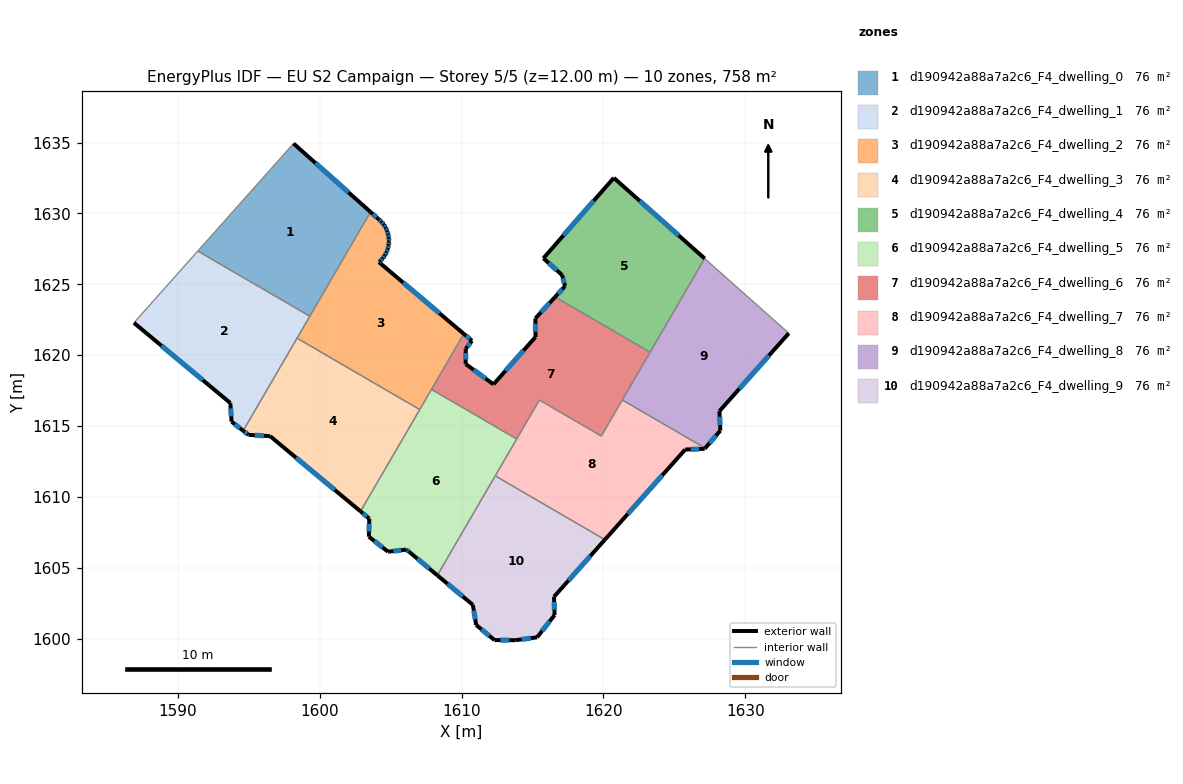
=== STOREY PLAN SPEC (per zone: floor XY polygon, exterior-wall plan segments, windows/doors) ===
zone 1: d190942a88a7a2c6_F4_dwelling_0  (75.8 m²)
  floor: (1603.57, 1630.10) (1599.29, 1622.75) (1591.39, 1627.34) (1598.14, 1634.93)
  exterior wall: (1603.57, 1630.10) – (1598.14, 1634.93)  [7.3 m]
    window: (1602.02, 1631.48) – (1599.69, 1633.55)  [4.0 m²]
  interior walls: 3
zone 2: d190942a88a7a2c6_F4_dwelling_1  (75.8 m²)
  floor: (1599.29, 1622.75) (1594.59, 1614.67) (1593.77, 1615.31) (1593.69, 1616.63) (1586.89, 1622.28) (1591.39, 1627.34)
  exterior wall: (1593.77, 1615.31) – (1594.59, 1614.67)  [1.0 m]
    window: (1594.01, 1615.13) – (1594.36, 1614.86)  [0.6 m²]
  exterior wall: (1593.69, 1616.63) – (1593.77, 1615.31)  [1.3 m]
    window: (1593.71, 1616.25) – (1593.75, 1615.69)  [0.7 m²]
  exterior wall: (1586.89, 1622.28) – (1593.69, 1616.63)  [8.8 m]
    window: (1588.83, 1620.67) – (1591.74, 1618.24)  [4.9 m²]
  interior walls: 4
zone 3: d190942a88a7a2c6_F4_dwelling_2  (75.8 m²)
  floor: (1604.82, 1628.51) (1604.86, 1628.26) (1604.87, 1628.07) (1604.87, 1628.01) (1604.85, 1627.75) (1604.79, 1627.50) (1604.70, 1627.27) (1604.58, 1627.04) (1604.43, 1626.83) (1604.26, 1626.64) (1604.17, 1626.56) (1610.15, 1621.50) (1607.04, 1616.17) (1598.39, 1621.20) (1603.57, 1630.10) (1604.16, 1629.58) (1604.34, 1629.41) (1604.51, 1629.21) (1604.64, 1628.99) (1604.75, 1628.76)
  exterior wall: (1604.16, 1629.58) – (1603.57, 1630.10)  [0.8 m]
    window: (1603.99, 1629.73) – (1603.74, 1629.95)  [0.4 m²]
  exterior wall: (1604.34, 1629.41) – (1604.16, 1629.58)  [0.3 m]
    window: (1604.29, 1629.45) – (1604.21, 1629.53)  [0.1 m²]
  exterior wall: (1604.51, 1629.21) – (1604.34, 1629.41)  [0.3 m]
    window: (1604.46, 1629.27) – (1604.39, 1629.35)  [0.1 m²]
  exterior wall: (1604.64, 1628.99) – (1604.51, 1629.21)  [0.3 m]
    window: (1604.60, 1629.05) – (1604.54, 1629.15)  [0.1 m²]
  exterior wall: (1604.75, 1628.76) – (1604.64, 1628.99)  [0.3 m]
    window: (1604.72, 1628.83) – (1604.67, 1628.93)  [0.1 m²]
  exterior wall: (1604.82, 1628.51) – (1604.75, 1628.76)  [0.3 m]
    window: (1604.80, 1628.58) – (1604.77, 1628.69)  [0.1 m²]
  exterior wall: (1604.86, 1628.26) – (1604.82, 1628.51)  [0.3 m]
    window: (1604.85, 1628.34) – (1604.83, 1628.44)  [0.1 m²]
  exterior wall: (1604.87, 1628.07) – (1604.86, 1628.26)  [0.2 m]
    window: (1604.87, 1628.13) – (1604.87, 1628.21)  [0.1 m²]
  exterior wall: (1604.87, 1628.01) – (1604.87, 1628.07)  [0.1 m]
  exterior wall: (1604.85, 1627.75) – (1604.87, 1628.01)  [0.3 m]
    window: (1604.86, 1627.83) – (1604.87, 1627.94)  [0.1 m²]
  exterior wall: (1604.79, 1627.50) – (1604.85, 1627.75)  [0.3 m]
    window: (1604.81, 1627.58) – (1604.83, 1627.68)  [0.1 m²]
  exterior wall: (1604.70, 1627.27) – (1604.79, 1627.50)  [0.3 m]
    window: (1604.73, 1627.33) – (1604.77, 1627.44)  [0.1 m²]
  exterior wall: (1604.58, 1627.04) – (1604.70, 1627.27)  [0.3 m]
    window: (1604.62, 1627.10) – (1604.67, 1627.20)  [0.1 m²]
  exterior wall: (1604.43, 1626.83) – (1604.58, 1627.04)  [0.3 m]
    window: (1604.48, 1626.89) – (1604.54, 1626.98)  [0.1 m²]
  exterior wall: (1604.26, 1626.64) – (1604.43, 1626.83)  [0.3 m]
    window: (1604.31, 1626.70) – (1604.38, 1626.78)  [0.1 m²]
  exterior wall: (1604.17, 1626.56) – (1604.26, 1626.64)  [0.1 m]
    window: (1604.19, 1626.59) – (1604.23, 1626.62)  [0.1 m²]
  exterior wall: (1610.15, 1621.50) – (1604.17, 1626.56)  [7.8 m]
    window: (1608.44, 1622.95) – (1605.88, 1625.12)  [4.3 m²]
  interior walls: 5
zone 4: d190942a88a7a2c6_F4_dwelling_3  (75.8 m²)
  floor: (1607.04, 1616.17) (1602.87, 1608.99) (1596.49, 1614.29) (1594.97, 1614.38) (1594.59, 1614.67) (1598.39, 1621.20)
  exterior wall: (1594.97, 1614.38) – (1596.49, 1614.29)  [1.5 m]
    window: (1595.40, 1614.36) – (1596.06, 1614.32)  [0.8 m²]
  exterior wall: (1594.59, 1614.67) – (1594.97, 1614.38)  [0.5 m]
    window: (1594.70, 1614.59) – (1594.86, 1614.47)  [0.3 m²]
  exterior wall: (1596.49, 1614.29) – (1602.87, 1608.99)  [8.3 m]
    window: (1598.32, 1612.77) – (1601.05, 1610.50)  [4.6 m²]
  interior walls: 3
zone 5: d190942a88a7a2c6_F4_dwelling_4  (75.8 m²)
  floor: (1627.14, 1626.82) (1623.29, 1620.21) (1616.59, 1624.11) (1617.29, 1624.87) (1617.09, 1625.65) (1615.76, 1626.83) (1620.73, 1632.51)
  exterior wall: (1615.76, 1626.83) – (1617.09, 1625.65)  [1.8 m]
    window: (1616.14, 1626.50) – (1616.71, 1625.99)  [1.0 m²]
  exterior wall: (1620.73, 1632.51) – (1615.76, 1626.83)  [7.5 m]
    window: (1619.31, 1630.89) – (1617.18, 1628.45)  [4.2 m²]
  exterior wall: (1627.14, 1626.82) – (1620.73, 1632.51)  [8.6 m]
    window: (1625.31, 1628.44) – (1622.56, 1630.88)  [4.7 m²]
  exterior wall: (1617.29, 1624.87) – (1616.59, 1624.11)  [1.0 m]
    window: (1617.09, 1624.65) – (1616.79, 1624.32)  [0.6 m²]
  exterior wall: (1617.09, 1625.65) – (1617.29, 1624.87)  [0.8 m]
    window: (1617.15, 1625.43) – (1617.23, 1625.09)  [0.4 m²]
  interior walls: 2
zone 6: d190942a88a7a2c6_F4_dwelling_5  (75.8 m²)
  floor: (1613.88, 1614.09) (1608.29, 1604.48) (1606.31, 1606.12) (1606.11, 1606.29) (1604.81, 1606.14) (1603.46, 1607.20) (1603.48, 1608.47) (1602.87, 1608.99) (1607.87, 1617.59)
  exterior wall: (1606.11, 1606.29) – (1606.31, 1606.12)  [0.3 m]
    window: (1606.16, 1606.24) – (1606.25, 1606.17)  [0.1 m²]
  exterior wall: (1604.81, 1606.14) – (1606.11, 1606.29)  [1.3 m]
    window: (1605.18, 1606.18) – (1605.74, 1606.25)  [0.7 m²]
  exterior wall: (1603.46, 1607.20) – (1604.81, 1606.14)  [1.7 m]
    window: (1603.84, 1606.90) – (1604.42, 1606.44)  [0.9 m²]
  exterior wall: (1603.48, 1608.47) – (1603.46, 1607.20)  [1.3 m]
    window: (1603.48, 1608.11) – (1603.46, 1607.56)  [0.7 m²]
  exterior wall: (1602.87, 1608.99) – (1603.48, 1608.47)  [0.8 m]
    window: (1603.04, 1608.84) – (1603.31, 1608.62)  [0.4 m²]
  exterior wall: (1606.31, 1606.12) – (1608.29, 1604.48)  [2.6 m]
    window: (1606.87, 1605.65) – (1607.72, 1604.95)  [1.4 m²]
  interior walls: 5
zone 7: d190942a88a7a2c6_F4_dwelling_6  (75.8 m²)
  floor: (1623.29, 1620.21) (1619.85, 1614.30) (1615.48, 1616.84) (1613.88, 1614.09) (1607.87, 1617.59) (1610.15, 1621.50) (1610.73, 1621.02) (1610.29, 1620.46) (1610.28, 1619.38) (1612.24, 1617.95) (1615.21, 1621.28) (1615.20, 1622.59) (1616.59, 1624.11)
  exterior wall: (1615.20, 1622.59) – (1615.21, 1621.28)  [1.3 m]
    window: (1615.20, 1622.22) – (1615.21, 1621.66)  [0.7 m²]
  exterior wall: (1616.59, 1624.11) – (1615.20, 1622.59)  [2.1 m]
    window: (1616.19, 1623.67) – (1615.60, 1623.03)  [1.1 m²]
  exterior wall: (1610.73, 1621.02) – (1610.15, 1621.50)  [0.8 m]
    window: (1610.56, 1621.16) – (1610.32, 1621.37)  [0.4 m²]
  exterior wall: (1610.29, 1620.46) – (1610.73, 1621.02)  [0.7 m]
    window: (1610.41, 1620.62) – (1610.60, 1620.86)  [0.4 m²]
  exterior wall: (1610.28, 1619.38) – (1610.29, 1620.46)  [1.1 m]
    window: (1610.28, 1619.69) – (1610.29, 1620.15)  [0.6 m²]
  exterior wall: (1612.24, 1617.95) – (1610.28, 1619.38)  [2.4 m]
    window: (1611.68, 1618.35) – (1610.84, 1618.97)  [1.3 m²]
  exterior wall: (1615.21, 1621.28) – (1612.24, 1617.95)  [4.5 m]
    window: (1614.36, 1620.33) – (1613.09, 1618.90)  [2.5 m²]
  interior walls: 7
zone 8: d190942a88a7a2c6_F4_dwelling_7  (75.8 m²)
  floor: (1627.17, 1613.44) (1627.13, 1613.40) (1625.77, 1613.35) (1620.10, 1606.99) (1612.37, 1611.49) (1615.48, 1616.84) (1619.85, 1614.30) (1621.33, 1616.84)
  exterior wall: (1627.13, 1613.40) – (1627.17, 1613.44)  [0.1 m]
  exterior wall: (1625.77, 1613.35) – (1627.13, 1613.40)  [1.4 m]
    window: (1626.16, 1613.36) – (1626.74, 1613.38)  [0.8 m²]
  exterior wall: (1620.10, 1606.99) – (1625.77, 1613.35)  [8.5 m]
    window: (1621.72, 1608.81) – (1624.15, 1611.53)  [4.7 m²]
  interior walls: 6
zone 9: d190942a88a7a2c6_F4_dwelling_8  (75.8 m²)
  floor: (1633.07, 1621.55) (1628.18, 1616.06) (1628.24, 1614.68) (1627.17, 1613.44) (1621.33, 1616.84) (1627.14, 1626.82)
  exterior wall: (1628.18, 1616.06) – (1633.07, 1621.55)  [7.4 m]
    window: (1629.58, 1617.63) – (1631.67, 1619.98)  [4.1 m²]
  exterior wall: (1628.24, 1614.68) – (1628.18, 1616.06)  [1.4 m]
    window: (1628.22, 1615.08) – (1628.20, 1615.67)  [0.8 m²]
  exterior wall: (1627.17, 1613.44) – (1628.24, 1614.68)  [1.6 m]
    window: (1627.48, 1613.80) – (1627.94, 1614.33)  [0.9 m²]
  interior walls: 4
zone 10: d190942a88a7a2c6_F4_dwelling_9  (75.8 m²)
  floor: (1620.10, 1606.99) (1616.51, 1602.96) (1616.55, 1601.68) (1615.32, 1600.10) (1613.78, 1599.90) (1612.31, 1599.91) (1611.02, 1600.97) (1610.79, 1602.39) (1608.29, 1604.48) (1612.37, 1611.49)
  exterior wall: (1616.51, 1602.96) – (1620.10, 1606.99)  [5.4 m]
    window: (1617.54, 1604.11) – (1619.08, 1605.84)  [3.0 m²]
  exterior wall: (1616.55, 1601.68) – (1616.51, 1602.96)  [1.3 m]
    window: (1616.54, 1602.04) – (1616.52, 1602.60)  [0.7 m²]
  exterior wall: (1615.32, 1600.10) – (1616.55, 1601.68)  [2.0 m]
    window: (1615.67, 1600.55) – (1616.20, 1601.23)  [1.1 m²]
  exterior wall: (1613.78, 1599.90) – (1615.32, 1600.10)  [1.5 m]
    window: (1614.22, 1599.96) – (1614.88, 1600.05)  [0.9 m²]
  exterior wall: (1612.31, 1599.91) – (1613.78, 1599.90)  [1.5 m]
    window: (1612.73, 1599.91) – (1613.36, 1599.90)  [0.8 m²]
  exterior wall: (1611.02, 1600.97) – (1612.31, 1599.91)  [1.7 m]
    window: (1611.39, 1600.67) – (1611.95, 1600.21)  [0.9 m²]
  exterior wall: (1610.79, 1602.39) – (1611.02, 1600.97)  [1.4 m]
    window: (1610.86, 1601.99) – (1610.96, 1601.38)  [0.8 m²]
  exterior wall: (1608.29, 1604.48) – (1610.79, 1602.39)  [3.3 m]
    window: (1609.00, 1603.88) – (1610.07, 1602.99)  [1.8 m²]
  interior walls: 2

=== DERIVED (storey summary) ===
Building: EU S2 Campaign
Storey: 5 of 5  (floor level z = 12.00 m)
Storey gross floor area: 757.6 m²
Zones on this storey: 10
  - d190942a88a7a2c6_F4_dwelling_0: floor 75.8 m²; exterior wall 7.3 m (21.8 m²); 1 window(s) 4.0 m²; WWR 18.4%
  - d190942a88a7a2c6_F4_dwelling_1: floor 75.8 m²; exterior wall 11.2 m (33.6 m²); 3 window(s) 6.2 m²; WWR 18.4%
  - d190942a88a7a2c6_F4_dwelling_2: floor 75.8 m²; exterior wall 12.1 m (36.2 m²); 16 window(s) 6.6 m²; WWR 18.3%
  - d190942a88a7a2c6_F4_dwelling_3: floor 75.8 m²; exterior wall 10.3 m (30.9 m²); 3 window(s) 5.7 m²; WWR 18.4%
  - d190942a88a7a2c6_F4_dwelling_4: floor 75.8 m²; exterior wall 19.7 m (59.2 m²); 5 window(s) 10.9 m²; WWR 18.4%
  - d190942a88a7a2c6_F4_dwelling_5: floor 75.8 m²; exterior wall 7.9 m (23.8 m²); 6 window(s) 4.4 m²; WWR 18.4%
  - d190942a88a7a2c6_F4_dwelling_6: floor 75.8 m²; exterior wall 12.8 m (38.4 m²); 7 window(s) 7.1 m²; WWR 18.4%
  - d190942a88a7a2c6_F4_dwelling_7: floor 75.8 m²; exterior wall 9.9 m (29.8 m²); 2 window(s) 5.4 m²; WWR 18.3%
  - d190942a88a7a2c6_F4_dwelling_8: floor 75.8 m²; exterior wall 10.4 m (31.1 m²); 3 window(s) 5.7 m²; WWR 18.4%
  - d190942a88a7a2c6_F4_dwelling_9: floor 75.8 m²; exterior wall 18.1 m (54.2 m²); 8 window(s) 10.0 m²; WWR 18.4%
Zone adjacency (shared interzone walls):
  - d190942a88a7a2c6_F4_dwelling_0 ↔ d190942a88a7a2c6_F4_dwelling_1
  - d190942a88a7a2c6_F4_dwelling_0 ↔ d190942a88a7a2c6_F4_dwelling_2
  - d190942a88a7a2c6_F4_dwelling_1 ↔ d190942a88a7a2c6_F4_dwelling_2
  - d190942a88a7a2c6_F4_dwelling_1 ↔ d190942a88a7a2c6_F4_dwelling_3
  - d190942a88a7a2c6_F4_dwelling_2 ↔ d190942a88a7a2c6_F4_dwelling_3
  - d190942a88a7a2c6_F4_dwelling_2 ↔ d190942a88a7a2c6_F4_dwelling_5
  - d190942a88a7a2c6_F4_dwelling_2 ↔ d190942a88a7a2c6_F4_dwelling_6
  - d190942a88a7a2c6_F4_dwelling_3 ↔ d190942a88a7a2c6_F4_dwelling_5
  - d190942a88a7a2c6_F4_dwelling_4 ↔ d190942a88a7a2c6_F4_dwelling_6
  - d190942a88a7a2c6_F4_dwelling_4 ↔ d190942a88a7a2c6_F4_dwelling_8
  - d190942a88a7a2c6_F4_dwelling_5 ↔ d190942a88a7a2c6_F4_dwelling_6
  - d190942a88a7a2c6_F4_dwelling_5 ↔ d190942a88a7a2c6_F4_dwelling_7
  - d190942a88a7a2c6_F4_dwelling_5 ↔ d190942a88a7a2c6_F4_dwelling_9
  - d190942a88a7a2c6_F4_dwelling_6 ↔ d190942a88a7a2c6_F4_dwelling_7
  - d190942a88a7a2c6_F4_dwelling_6 ↔ d190942a88a7a2c6_F4_dwelling_8
  - d190942a88a7a2c6_F4_dwelling_7 ↔ d190942a88a7a2c6_F4_dwelling_8
  - d190942a88a7a2c6_F4_dwelling_7 ↔ d190942a88a7a2c6_F4_dwelling_9